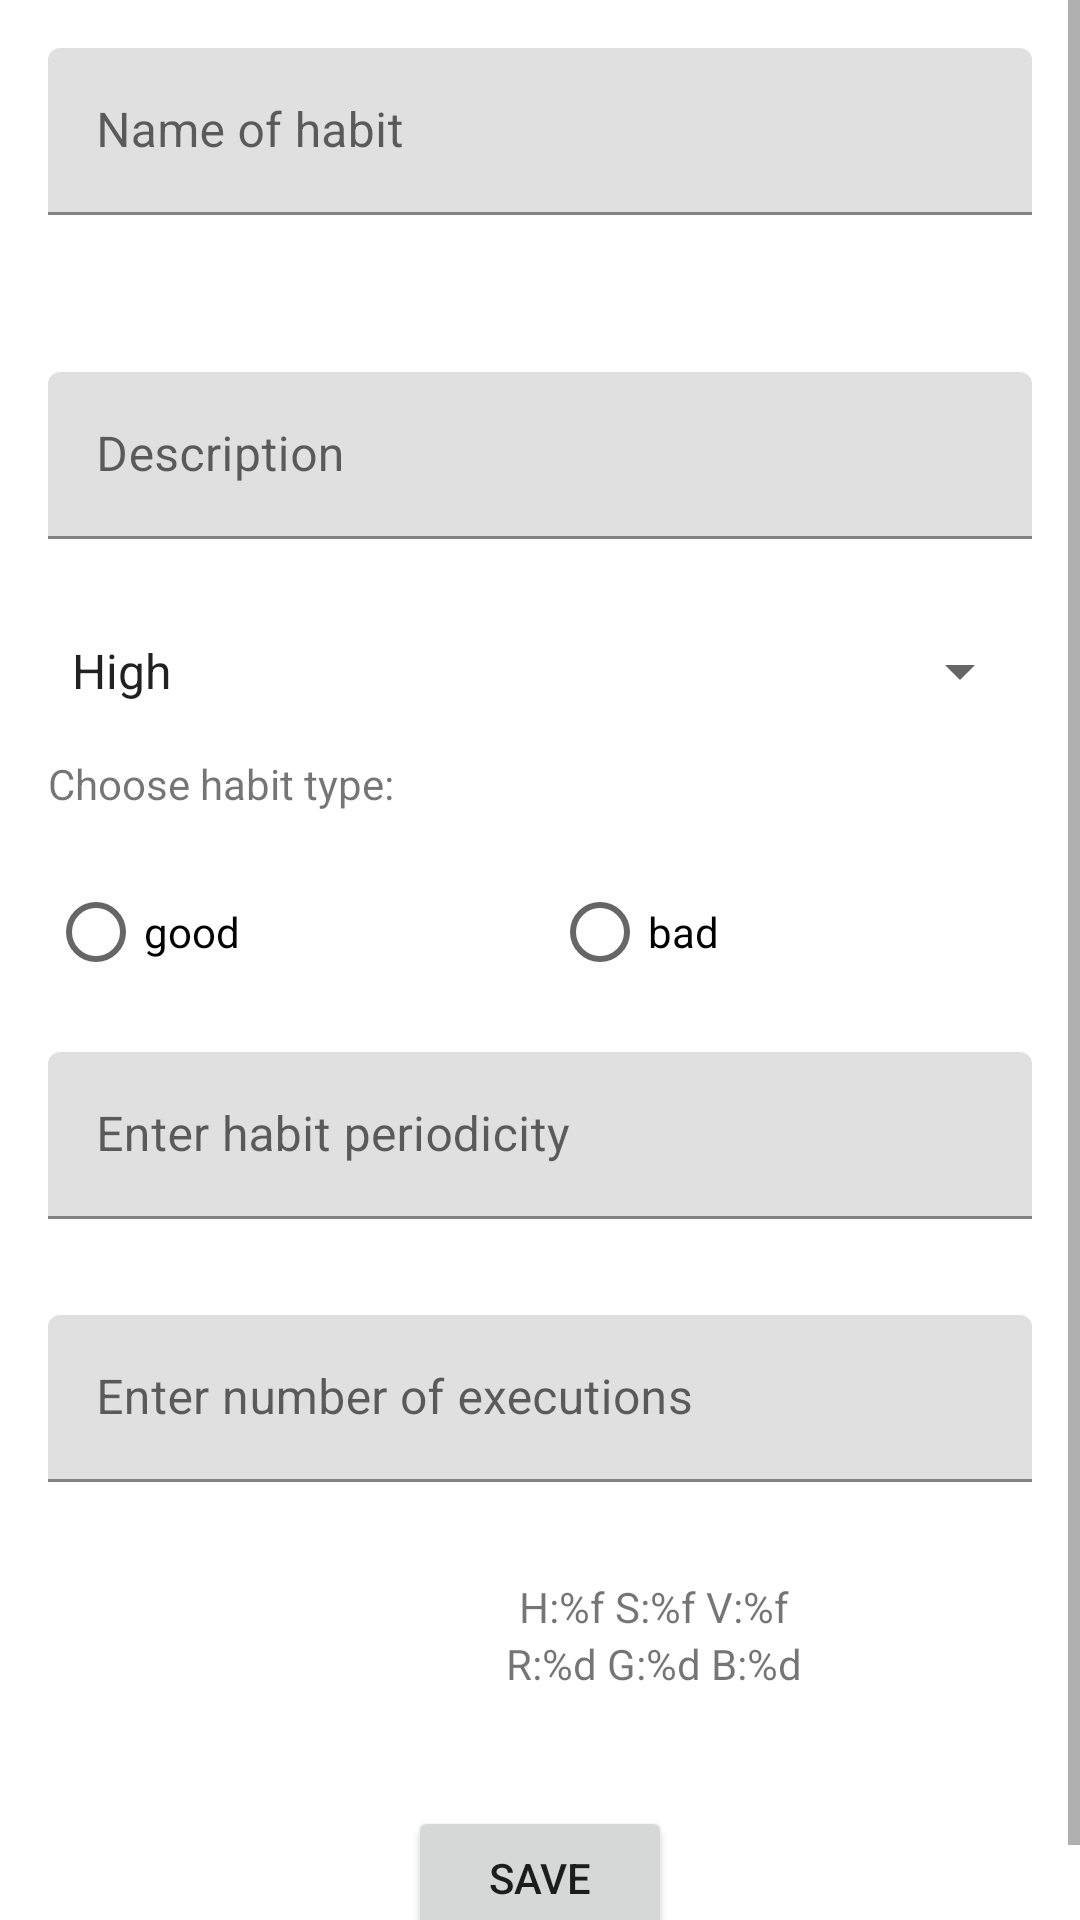

Produce the Android XML layout that renders to this screen, including the resource entries it uses.
<!-- AndroidManifest.xml: application theme Theme.HabitTracker -->
<!-- res/layout/activity_habit.xml -->
<?xml version="1.0" encoding="utf-8"?>
<ScrollView xmlns:android="http://schemas.android.com/apk/res/android"
    xmlns:app="http://schemas.android.com/apk/res-auto"
    xmlns:tools="http://schemas.android.com/tools"
    android:layout_width="match_parent"
    android:layout_height="match_parent">


    <androidx.constraintlayout.widget.ConstraintLayout
        android:layout_width="match_parent"
        android:layout_height="wrap_content">

        <com.google.android.material.textfield.TextInputLayout
            android:id="@+id/til_habit_name"
            android:layout_width="match_parent"
            android:layout_height="wrap_content"
            android:focusableInTouchMode="true"
            app:errorEnabled="true"
            app:layout_constraintEnd_toEndOf="parent"
            app:layout_constraintStart_toStartOf="parent"
            app:layout_constraintTop_toTopOf="parent">

            <com.google.android.material.textfield.TextInputEditText
                android:id="@+id/et_habit_name"
                android:layout_width="match_parent"
                android:layout_height="wrap_content"
                android:layout_margin="16dp"
                android:hint="@string/name_of_habit"
                android:imeOptions="actionNext"
                android:inputType="textPersonName" />

        </com.google.android.material.textfield.TextInputLayout>

        <com.google.android.material.textfield.TextInputLayout
            android:id="@+id/til_habit_description"
            android:layout_width="match_parent"
            android:layout_height="wrap_content"
            app:layout_constraintEnd_toEndOf="parent"
            app:layout_constraintStart_toStartOf="parent"
            app:layout_constraintTop_toBottomOf="@id/til_habit_name">

            <com.google.android.material.textfield.TextInputEditText
                android:id="@+id/et_habit_description"
                android:layout_width="match_parent"
                android:layout_height="wrap_content"
                android:layout_margin="16dp"
                android:hint="@string/description"
                android:imeOptions="actionDone"
                android:inputType="text" />

        </com.google.android.material.textfield.TextInputLayout>

        <Spinner
            android:id="@+id/spinner_habit_priority"
            android:layout_width="match_parent"
            android:layout_height="wrap_content"
            android:layout_margin="16dp"
            android:entries="@array/priority"
            app:layout_constraintEnd_toEndOf="parent"
            app:layout_constraintStart_toStartOf="parent"
            app:layout_constraintTop_toBottomOf="@id/til_habit_description" />

        <TextView
            android:id="@+id/tv_choose_habit_type"
            android:layout_width="wrap_content"
            android:layout_height="wrap_content"
            android:layout_margin="16dp"
            android:text="@string/choose_habit_type"
            app:layout_constraintStart_toStartOf="parent"
            app:layout_constraintTop_toBottomOf="@id/spinner_habit_priority" />

        <RadioGroup
            android:id="@+id/rg_habit_type"
            android:layout_width="match_parent"
            android:layout_height="wrap_content"
            android:layout_margin="16dp"
            android:orientation="horizontal"
            app:layout_constraintEnd_toEndOf="parent"
            app:layout_constraintStart_toStartOf="parent"
            app:layout_constraintTop_toBottomOf="@id/tv_choose_habit_type">

            <RadioButton
                android:layout_width="wrap_content"
                android:layout_height="match_parent"
                android:layout_weight="1"
                android:text="@string/good" />

            <RadioButton
                android:layout_width="wrap_content"
                android:layout_height="match_parent"
                android:layout_weight="1"
                android:text="@string/bad" />

        </RadioGroup>

        <com.google.android.material.textfield.TextInputLayout
            android:id="@+id/til_habit_periodicity"
            android:layout_width="match_parent"
            android:layout_height="wrap_content"
            app:layout_constraintEnd_toEndOf="parent"
            app:layout_constraintStart_toStartOf="parent"
            app:layout_constraintTop_toBottomOf="@id/rg_habit_type">

            <com.google.android.material.textfield.TextInputEditText
                android:id="@+id/et_habit_periodicity"
                android:layout_width="match_parent"
                android:layout_height="wrap_content"
                android:layout_margin="16dp"
                android:hint="@string/enter_habit_periodicity"
                android:imeOptions="actionNext"
                android:inputType="number" />

        </com.google.android.material.textfield.TextInputLayout>

        <com.google.android.material.textfield.TextInputLayout
            android:id="@+id/til_number_of_executions"
            android:layout_width="match_parent"
            android:layout_height="wrap_content"
            app:layout_constraintEnd_toEndOf="parent"
            app:layout_constraintStart_toStartOf="parent"
            app:layout_constraintTop_toBottomOf="@id/til_habit_periodicity">

            <com.google.android.material.textfield.TextInputEditText
                android:id="@+id/et_number_of_executions"
                android:layout_width="match_parent"
                android:layout_height="wrap_content"
                android:layout_margin="16dp"
                android:hint="@string/enter_number_of_executions"
                android:imeOptions="actionDone"
                android:inputType="number" />

        </com.google.android.material.textfield.TextInputLayout>


        <HorizontalScrollView
            android:id="@+id/HorizontalScrollView"
            android:layout_width="match_parent"
            android:layout_height="wrap_content"
            app:layout_constraintEnd_toEndOf="parent"
            app:layout_constraintStart_toStartOf="parent"
            app:layout_constraintTop_toBottomOf="@id/til_number_of_executions">

            <LinearLayout
                android:id="@+id/llt"
                android:layout_width="wrap_content"
                android:layout_height="wrap_content"
                android:background="@drawable/hsv_model"
                android:orientation="horizontal" />

        </HorizontalScrollView>

        <ImageView
            android:id="@+id/iv_selected_color"
            android:layout_width="@dimen/side"
            android:layout_height="@dimen/side"
            android:layout_margin="16dp"
            android:background="@drawable/border_black"
            android:src="@drawable/square"
            app:layout_constraintStart_toStartOf="parent"
            app:layout_constraintTop_toBottomOf="@id/HorizontalScrollView"
            tools:ignore="ContentDescription" />

        <TextView
            android:id="@+id/tv_hsv"
            android:layout_width="wrap_content"
            android:layout_height="wrap_content"
            android:text="@string/hsv_formatted"
            app:layout_constraintLeft_toRightOf="@id/iv_selected_color"
            app:layout_constraintRight_toRightOf="parent"
            app:layout_constraintTop_toTopOf="@id/iv_selected_color" />


        <TextView
            android:id="@+id/tv_rgb"
            android:layout_width="wrap_content"
            android:layout_height="wrap_content"
            android:text="@string/rgb_formatted"
            app:layout_constraintLeft_toRightOf="@id/iv_selected_color"
            app:layout_constraintRight_toRightOf="parent"
            app:layout_constraintTop_toBottomOf="@id/tv_hsv" />

        <Button
            android:id="@+id/btn_save"
            android:layout_width="wrap_content"
            android:layout_height="wrap_content"
            android:layout_margin="16dp"
            android:text="@string/btn_save_text"
            app:layout_constraintBottom_toBottomOf="parent"
            app:layout_constraintEnd_toEndOf="parent"
            app:layout_constraintStart_toStartOf="parent"
            app:layout_constraintTop_toBottomOf="@id/iv_selected_color" />


    </androidx.constraintlayout.widget.ConstraintLayout>
</ScrollView>
<!-- resources referenced by this layout -->
<resources>
  <string-array name="priority">
          <item>High</item>
          <item>Medium</item>
          <item>Low</item>
      </string-array>
  <dimen name="side">60dp</dimen>
  <!-- drawable square (drawable) -->
  <?xml version="1.0" encoding="utf-8"?>
  <shape xmlns:android="http://schemas.android.com/apk/res/android">
  
      <size
          android:width="40dp"
          android:height="40dp" />
  </shape>
  <string name="bad">bad</string>
  <string name="btn_save_text">Save</string>
  <string name="choose_habit_type">Choose habit type:</string>
  <string name="description">Description</string>
  <string name="enter_habit_periodicity">Enter habit periodicity</string>
  <string name="enter_number_of_executions">Enter number of executions</string>
  <string name="good">good</string>
  <string name="hsv_formatted">H:%f S:%f V:%f</string>
  <string name="name_of_habit">Name of habit</string>
  <string name="rgb_formatted">R:%d G:%d B:%d</string>
  <style name="Theme.HabitTracker" parent="Theme.MaterialComponents.DayNight.DarkActionBar">
          
          <item name="colorPrimary">@color/purple_500</item>
          <item name="colorPrimaryVariant">@color/purple_700</item>
          <item name="colorOnPrimary">@color/white</item>
          
          <item name="colorSecondary">@color/teal_200</item>
          <item name="colorSecondaryVariant">@color/teal_700</item>
          <item name="colorOnSecondary">@color/black</item>
          
          <item name="android:statusBarColor" tools:targetApi="l">?attr/colorPrimaryVariant</item>
          <item name="windowActionBar">false</item>
          <item name="windowNoTitle">true</item>
          
      </style>
  <!-- not gathered from this repository: default colours our renderer supplied (Android Studio template values) -->
  <color name="purple_500">#FF6200EE</color>
  <color name="purple_700">#FF3700B3</color>
  <color name="teal_200">#FF03DAC5</color>
  <color name="teal_700">#FF018786</color>
  <color name="black">#FF000000</color>
  <color name="white">#FFFFFFFF</color>
</resources>
